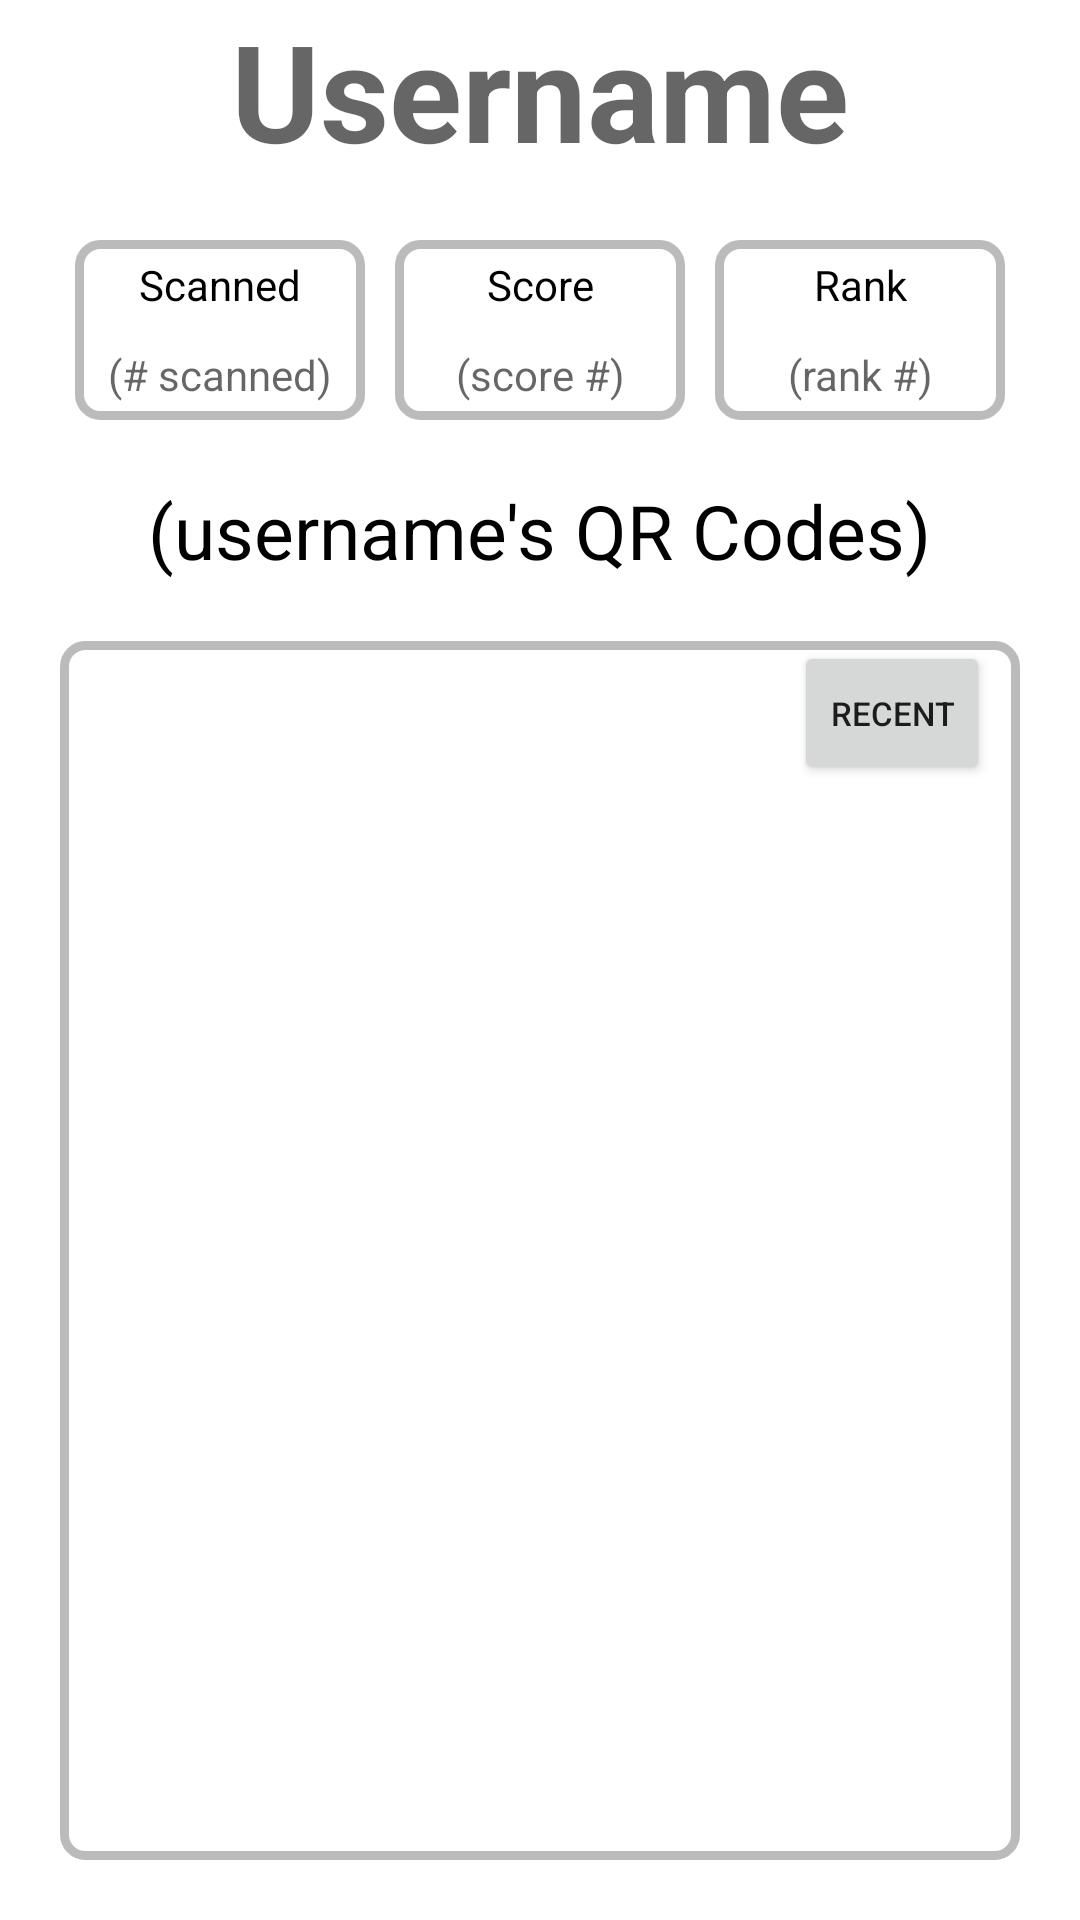

Layout XML and referenced resources for this Android screen:
<!-- AndroidManifest.xml: application theme Theme.QRScore -->
<!-- res/layout/fragment_other_player_account.xml -->
<?xml version="1.0" encoding="utf-8"?>
<LinearLayout xmlns:android="http://schemas.android.com/apk/res/android"
    xmlns:tools="http://schemas.android.com/tools"
    android:layout_width="match_parent"
    android:layout_height="match_parent"
    android:orientation="vertical"
    android:background="@drawable/activity_background"
    tools:context=".OtherPlayerAccountFragment">

    <TextView
        android:id="@+id/username_text_view"
        android:layout_width="match_parent"
        android:layout_height="wrap_content"
        android:gravity="center"
        android:hint="Username"
        android:textColor="@color/black"
        android:textSize="45sp"
        android:textStyle="bold" />

    <LinearLayout
        android:layout_width="match_parent"
        android:layout_height="60dp"
        android:layout_margin="20dp"
        android:orientation="horizontal">

        <LinearLayout
            android:layout_width="0dp"
            android:layout_weight="1"
            android:layout_height="match_parent"
            android:orientation="vertical"
            android:gravity="center"
            android:background="@drawable/rectangle_bordered_background"
            android:layout_marginHorizontal="5dp">

            <TextView
                android:layout_width="match_parent"
                android:layout_height="0dp"
                android:layout_weight="1"
                android:gravity="center"
                android:text="Scanned"
                android:textColor="@color/black"
                android:layout_marginHorizontal="5dp" />
            <TextView
                android:id="@+id/scanned_text_view"
                android:layout_weight="1"
                android:layout_width="match_parent"
                android:layout_height="0dp"
                android:gravity="center"
                android:hint="(# scanned)"
                android:textColor="@color/black"
                android:layout_marginHorizontal="5dp" />
        </LinearLayout>
        <LinearLayout
            android:layout_width="0dp"
            android:layout_weight="1"
            android:layout_height="match_parent"
            android:orientation="vertical"
            android:gravity="center"
            android:background="@drawable/rectangle_bordered_background"
            android:layout_marginHorizontal="5dp">

            <TextView
                android:layout_width="match_parent"
                android:layout_height="0dp"
                android:layout_weight="1"
                android:gravity="center"
                android:text="Score"
                android:textColor="@color/black"
                android:layout_marginHorizontal="5dp" />
            <TextView
                android:id="@+id/score_text_view"
                android:layout_weight="1"
                android:layout_width="match_parent"
                android:layout_height="0dp"
                android:gravity="center"
                android:hint="(score #)"
                android:textColor="@color/black"
                android:layout_marginHorizontal="5dp" />
        </LinearLayout>

        <LinearLayout
            android:layout_width="0dp"
            android:layout_weight="1"
            android:layout_height="match_parent"
            android:orientation="vertical"
            android:gravity="center"
            android:background="@drawable/rectangle_bordered_background"
            android:layout_marginHorizontal="5dp">

            <TextView
                android:layout_width="match_parent"
                android:layout_height="0dp"
                android:layout_weight="1"
                android:gravity="center"
                android:text="Rank"
                android:textColor="@color/black"
                android:layout_marginHorizontal="5dp" />
            <TextView
                android:id="@+id/rank_text_view"
                android:layout_weight="1"
                android:layout_width="match_parent"
                android:layout_height="0dp"
                android:gravity="center"
                android:hint="(rank #)"
                android:textColor="@color/black"
                android:layout_marginHorizontal="5dp" />
        </LinearLayout>
    </LinearLayout>

    <TextView
        android:id="@+id/qr_code_title_text_view"
        android:hint="(username's QR Codes)"
        android:textSize="25dp"
        android:textColorHint="@color/black"
        android:textColor="@color/black"
        android:layout_width="wrap_content"
        android:layout_height="wrap_content"
        android:layout_gravity="center_horizontal"
        android:layout_marginBottom="20dp"
        android:textAlignment="center" />

    <LinearLayout
        android:layout_width="match_parent"
        android:layout_height="0dp"
        android:orientation="vertical"
        android:layout_weight="1"
        android:layout_marginEnd="20dp"
        android:layout_marginStart="20dp"
        android:background="@drawable/rectangle_bordered_background"
        android:layout_marginBottom="20dp" >

        <Button
            android:id="@+id/sort_by_button"
            android:layout_width="wrap_content"
            android:layout_height="wrap_content"
            android:layout_gravity="end"
            android:layout_marginEnd="10dp"
            android:minWidth="0dp"
            android:minHeight="48dp"
            android:text="Recent"
            android:textSize="11sp" />

        <ListView
            android:id="@+id/qr_codes_list_view"
            android:layout_width="match_parent"
            android:layout_height="match_parent" >
        </ListView>

    </LinearLayout>

</LinearLayout>
<!-- resources referenced by this layout -->
<resources>
  <color name="black">#FF000000</color>
  <!-- drawable activity_background (drawable) -->
  <?xml version="1.0" encoding="utf-8"?>
  <shape xmlns:android="http://schemas.android.com/apk/res/android"
      android:shape="rectangle">
  
      <solid
          android:color="#FFF"/>
  
      <corners
          android:radius="15dp"/>
  
  </shape>
  <!-- drawable rectangle_bordered_background (drawable) -->
  <?xml version="1.0" encoding="utf-8"?>
  <shape xmlns:android="http://schemas.android.com/apk/res/android"
      android:shape="rectangle">
  
      <stroke
          android:width="3dip"
          android:color="#BBB"/>
  
      <corners
          android:radius="7dp"/>
  
  </shape>
  <style name="Theme.QRScore" parent="Theme.MaterialComponents.DayNight.NoActionBar">
          
          <item name="colorPrimary">@color/blue</item>
          <item name="colorPrimaryVariant">@color/blue</item>
          <item name="colorOnPrimary">@color/white</item>
          
          <item name="colorSecondary">@color/teal_200</item>
          <item name="colorSecondaryVariant">@color/teal_700</item>
          <item name="colorOnSecondary">@color/black</item>
          
          <item name="android:statusBarColor" tools:targetApi="l">?attr/colorPrimaryVariant</item>
          
      </style>
  <color name="blue">#1554F6</color>
  <color name="white">#FFFFFFFF</color>
  <color name="teal_200">#FF03DAC5</color>
  <color name="teal_700">#FF018786</color>
</resources>
